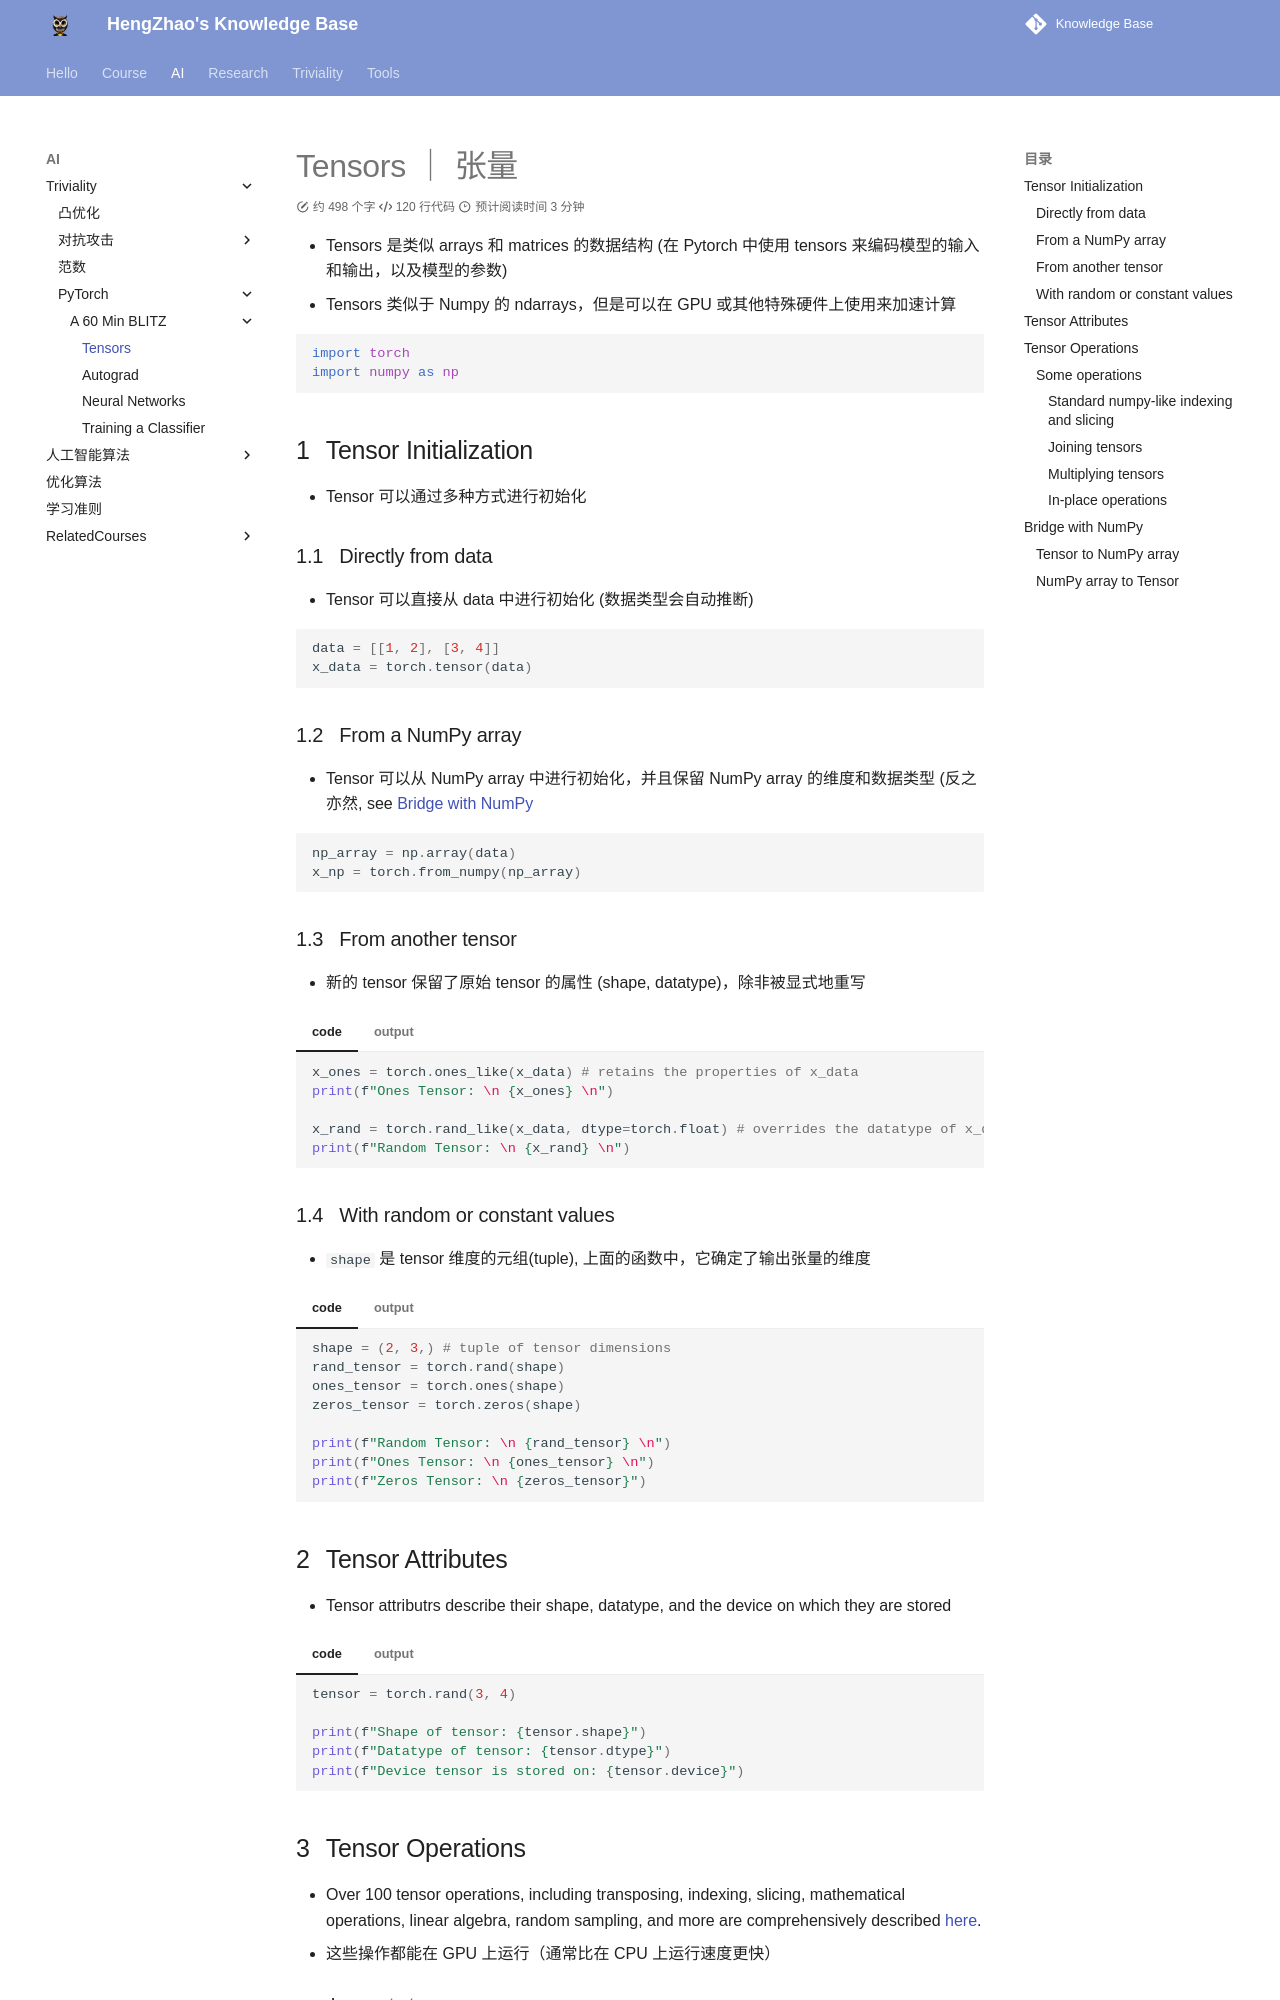

repository: EnlZhao/Notebook · page: AI/PyTorch/BLITZ/lec01/index.html · generator: mkdocs

# Tensors ｜ 张量

- Tensors 是类似 arrays 和 matrices 的数据结构 (在 Pytorch 中使用 tensors 来编码模型的输入和输出，以及模型的参数)
- Tensors 类似于 Numpy 的 ndarrays，但是可以在 GPU 或其他特殊硬件上使用来加速计算

``` python
import torch
import numpy as np
```

## Tensor Initialization

- Tensor 可以通过多种方式进行初始化

### Directly from data

- Tensor 可以直接从 data 中进行初始化 (数据类型会自动推断)

``` python
data = [[1, 2], [3, 4]]
x_data = torch.tensor(data)
```

### From a NumPy array

- Tensor 可以从 NumPy array 中进行初始化，并且保留 NumPy array 的维度和数据类型 (反之亦然, see [Bridge with NumPy](#bridge-with-numpy)

``` python
np_array = np.array(data)
x_np = torch.from_numpy(np_array)
```

### From another tensor

- 新的 tensor 保留了原始 tensor 的属性 (shape, datatype)，除非被显式地重写

=== "code"
    ``` python
    x_ones = torch.ones_like(x_data) # retains the properties of x_data
    print(f"Ones Tensor: \n {x_ones} \n")

    x_rand = torch.rand_like(x_data, dtype=torch.float) # overrides the datatype of x_data
    print(f"Random Tensor: \n {x_rand} \n")
    ```

=== "output"
    ``` output
    Ones Tensor: 
     tensor([[1, 1],
            [1, 1]])

    Random Tensor:
     tensor([[0.7576, 0.2793],
            [0.4031, 0.7347]])
    ```
